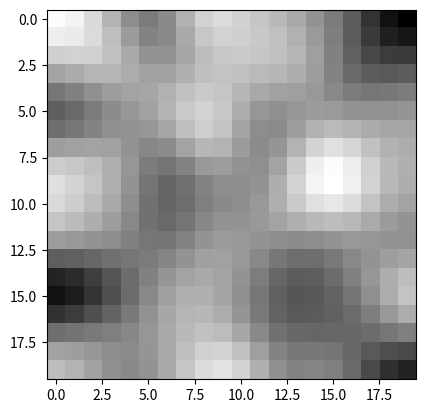

This chart was generated by the following Python code:
import math
import random
import numpy as np
import matplotlib.pyplot as plt
from scipy.ndimage import gaussian_filter

def noise(x, y):
    """
    Generate Perlin noise at coordinates (x, y).
    """

    # Determine grid cell coordinates
    x0 = int(x) 
    x1 = x0 + 1
    y0 = int(y) 
    y1 = y0 + 1

    # Determine interpolation weights
    sx = x - x0
    sy = y - y0

    # Interpolate between grid point gradients
    n0 = dot_grid_gradient(x0, y0, x, y)
    n1 = dot_grid_gradient(x1, y0, x, y)
    ix0 = lerp(n0, n1, sx)
    n0 = dot_grid_gradient(x0, y1, x, y)
    n1 = dot_grid_gradient(x1, y1, x, y)
    ix1 = lerp(n0, n1, sx)
    # value = lerp(ix0, ix1, sy)
    value = cerp(ix0, ix1, sy)

    return value

def smooth_noise(noise_array):
    for row_index in range(20):
        for col_index in range(20):
            x_frac = row_index / float(20)
            y_frac = col_index / float(20)
            x_int = int(x_frac * 20)
            y_int = int(y_frac * 20)
            x_frac = x_int / float(20)
            x_frac = y_int / float(20)
            x_int &= 19
            y_int &= 19

            #Find weights for grid cell corners
            weight_tl = smoothstep(x_frac, y_frac)
            weight_tr = smoothstep(x_frac - 1.0, y_frac)
            weight_bl = smoothstep(x_frac, y_frac - 1.0)
            weight_br = smoothstep(x_frac - 1.0, y_frac - 1.0)
            
            #Interpolate noise values at each corner
            value = noise_array[x_int][y_int] * \
                    weight_tl + noise_array[(x_int + 1) % 20][y_int] * \
                    weight_tr + noise_array[x_int][(y_int + 1) % 20] * \
                    weight_bl + noise_array[(x_int + 1) % 20][(y_int + 1) % 20] * \
                    weight_br

            noise_array[row_index][col_index] = value

def smoothstep(x, y):
    x = 3 * x ** 2 - 2 * x ** 3
    y = 3 * y ** 2 - 2 * y ** 3
    return x * y

def dot_grid_gradient(ix, iy, x, y):
    """
    Compute the dot product between a pseudorandom gradient vector and the vector from the input coordinate to the 4D grid point.
    """
    # Compute pseudorandom gradient vector
    dx = random.uniform(-1, 1)
    dy = random.uniform(-1, 1)

    # Compute vector from input coordinate to 4D gradient point
    gradient_x = x - float(ix)
    gradient_y = y - float(iy)

    # Compute dot product
    dot_product = (dx * gradient_x + dy * gradient_y)
    return dot_product

def lerp(a, b, x):
    """
    Linearly interpolate between a and b using x.
    """
    result = a + x * (b - a)
    return result

def cerp(a, b, t):
    tangent_a = (b-a) / 2
    tangent_b = -tangent_a

    # get coefficients of cubic polynomial
    c0 = 2 * t ** 3 - 3 * t ** 2 + 1
    c1 = t ** 3 - 2 * t ** 2 + t
    c2 = -2 * t ** 3 + 3 * t ** 2
    c3 = t ** 3 - t ** 2

    # Compute the interpolated value using the cubic polynomial
    result = c0 * a + c1 * tangent_a + c2 * b + c3 * tangent_b

    return result

def generate_perlin_noise(width, height, octaves=2, persistence=0.5, lacunarity=2.0):
    """
    Generate a 2D array of Perlin noise with the specified dimensions and octaves.
    """
    noise_array = [[0.0] * height for i in range(width)]
    max_amplitude = sum([persistence ** i for i in range(octaves)])
    amplitude = 0.8
    frequency = 0.3

    # Generate octaves
    for o in range(octaves):
        for x in range(width):
            for y in range(height):
                noise_array[x][y] += noise(x * frequency, y * frequency) * amplitude

        # Update amplitude and frequency for next octave
        amplitude *= persistence
        frequency *= lacunarity
        max_amplitude += amplitude


    # Normalize the noise array
    for x in range(width):
        for y in range(height):
            noise_array[x][y] /= max_amplitude
   
    # smooth_noise(noise_array)

    print(f"Before gaussian_filter:\n{noise_array}\n\n")
    noise_array = gaussian_filter(noise_array, 1.7)
    
    #minMaxNormalize
    maxValue = np.amax(np.array(noise_array))
    minValue = np.amin(np.array(noise_array))
    for x in range(width):
        for y in range(height):
            noise_array[x][y] = -1 * (noise_array[x][y] - minValue) / (minValue - maxValue)
    print(f"After gaussian_filter and minmax norm:\n{noise_array}\n\n")
    
    # plt.hist(np.array(noise_array).flatten(), bins=10)
    plt.show()
    return noise_array

if __name__ == '__main__':
    # [redacted]
    perlin_map = generate_perlin_noise(20, 20, 5, 0.2, 5)
    print(perlin_map)
    perlin_map = np.array(perlin_map)

    plt.imshow(perlin_map, cmap='gray')
    plt.show()
